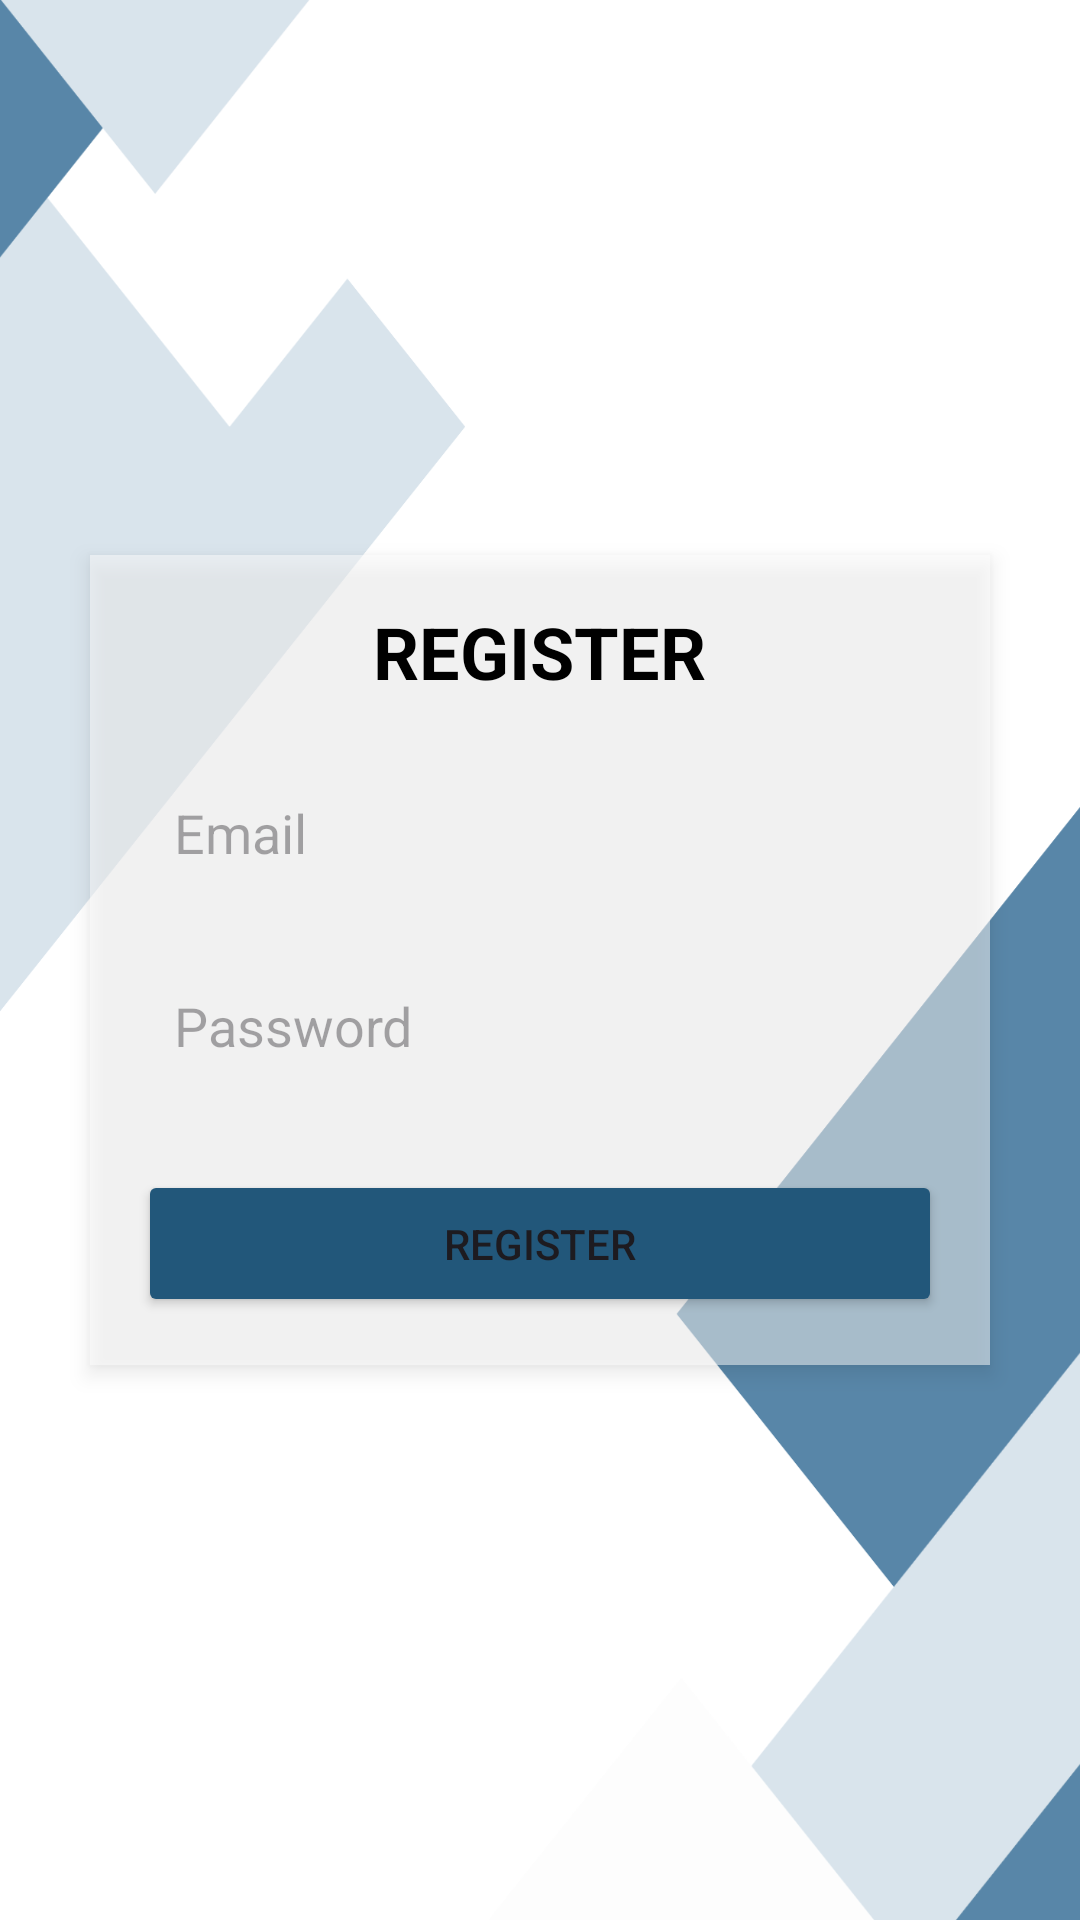

Write the Android layout XML for this screen, with the resource values it uses.
<!-- AndroidManifest.xml: application theme Theme.Enrollment -->
<!-- res/layout/activity_register.xml -->
<RelativeLayout
    xmlns:android="http://schemas.android.com/apk/res/android"
    android:layout_width="match_parent"
    android:layout_height="match_parent"
    android:background="@drawable/bgck">

    <LinearLayout
        android:layout_width="300dp"
        android:layout_height="wrap_content"
        android:layout_centerInParent="true"
        android:orientation="vertical"
        android:padding="16dp"
        android:background="#80FFFFFF"
        android:elevation="4dp"
        android:gravity="center">


        <TextView
            android:id="@+id/RegisterTitle"
            android:layout_width="wrap_content"
            android:layout_height="wrap_content"
            android:text="REGISTER"
            android:textSize="24sp"
            android:textStyle="bold"
            android:textColor="@color/black"
            android:layout_gravity="center"
            android:layout_marginBottom="20dp" />

        <EditText
            android:id="@+id/editTextEmail"
            android:layout_width="match_parent"
            android:layout_height="wrap_content"
            android:background="@drawable/rounded_edittext"
            android:padding="12dp"
            android:textColor="@color/black"
            android:layout_marginBottom="16dp"
            android:hint="Email" />

        <EditText
            android:id="@+id/editTextPassword"
            android:layout_width="match_parent"
            android:layout_height="wrap_content"
            android:hint="Password"
            android:background="@drawable/rounded_edittext"
            android:padding="12dp"
            android:textColor="@color/black"
            android:layout_marginBottom="24dp"
            android:inputType="textPassword" />

        <Button
            android:id="@+id/buttonRegister"
            android:layout_width="match_parent"
            android:layout_height="wrap_content"
            android:backgroundTint="#22577A"
            android:text="Register"
            android:padding="15dp"/>
    </LinearLayout>
</RelativeLayout>
<!-- resources referenced by this layout -->
<resources>
  <!-- drawable bgck: png bitmap (drawable, 44599 bytes) -->
  <style name="Theme.Enrollment" parent="Base.Theme.Enrollment" />
  <style name="Base.Theme.Enrollment" parent="Theme.Material3.DayNight.NoActionBar">
          
          
      </style>
  <!-- not gathered from this repository: default colours our renderer supplied (Android Studio template values) -->
  <color name="black">#FF000000</color>
</resources>
